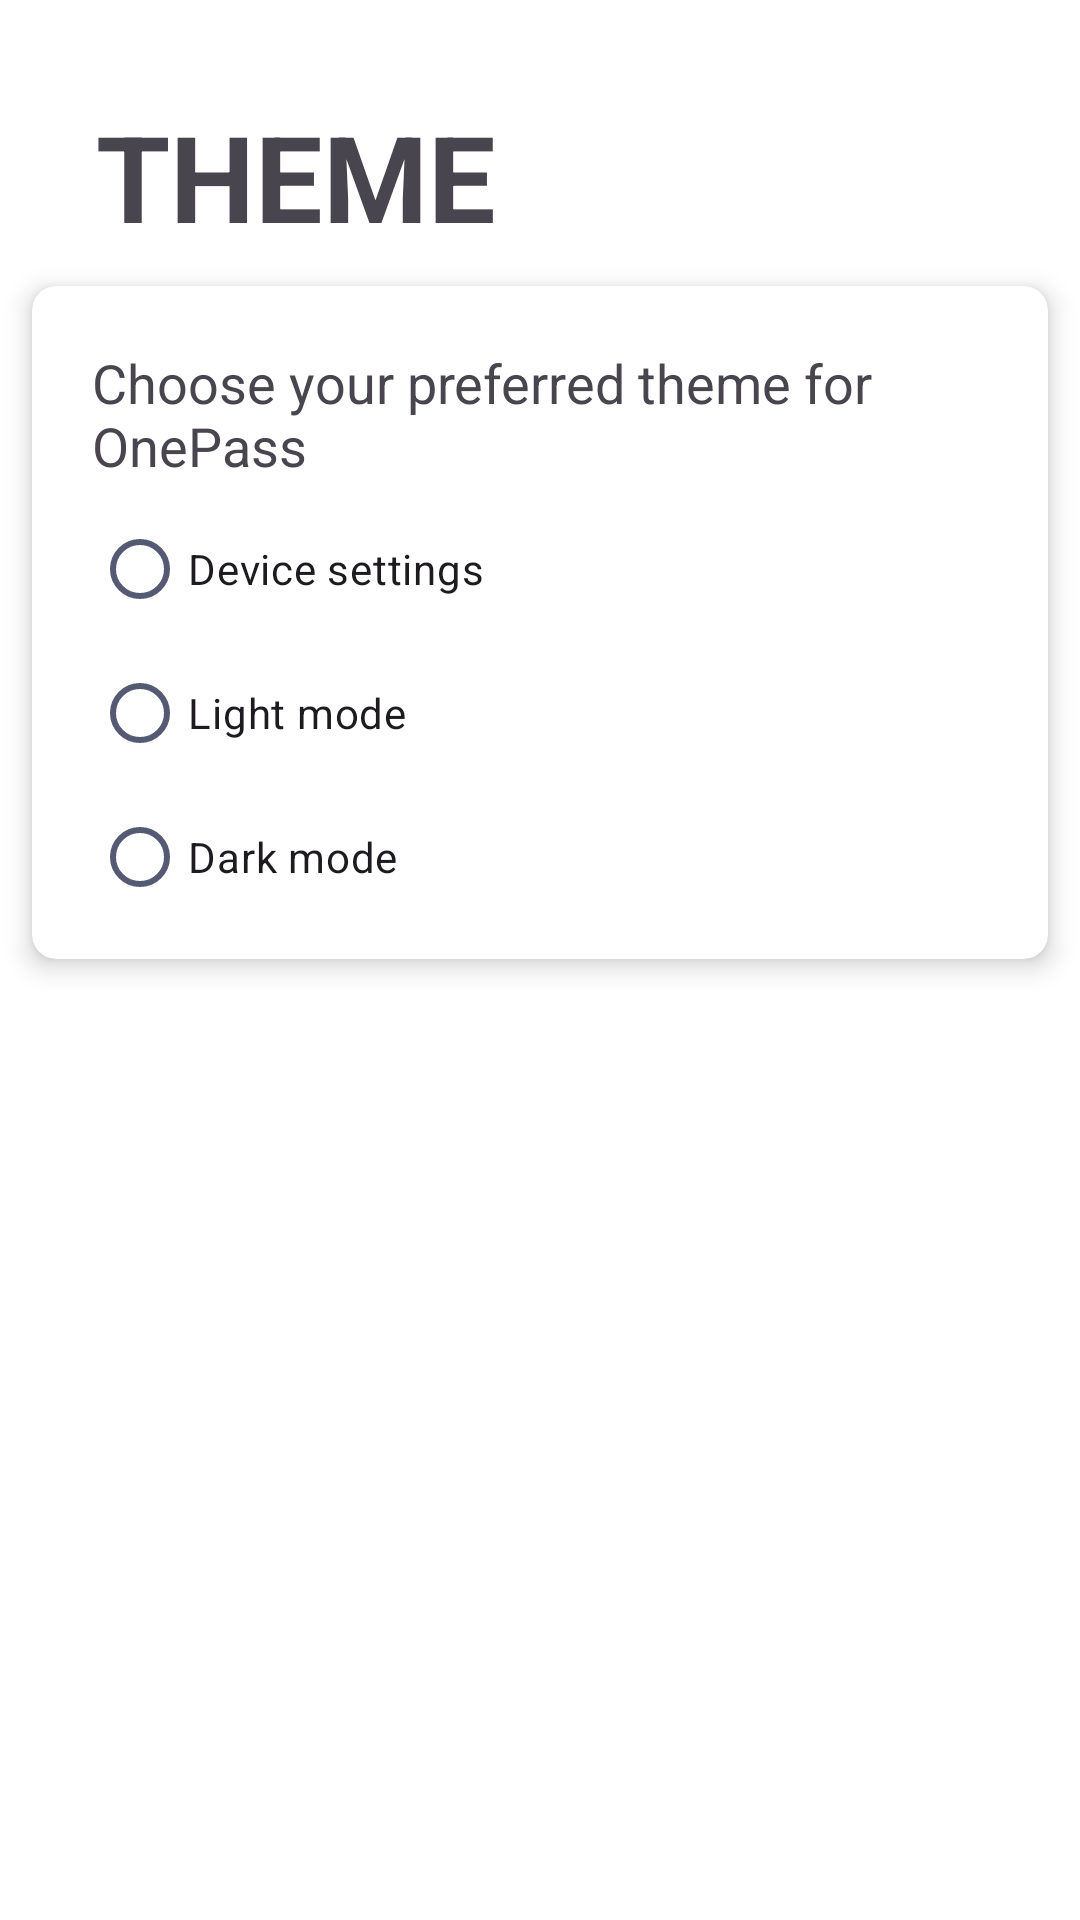

Here is an Android app screen rendered from its layout file. Give the layout XML and the strings, colors and styles it references.
<!-- AndroidManifest.xml: application theme Theme.OnePass -->
<!-- res/layout/activity_theme.xml -->
<?xml version="1.0" encoding="utf-8"?>
<androidx.constraintlayout.widget.ConstraintLayout xmlns:android="http://schemas.android.com/apk/res/android"
    xmlns:app="http://schemas.android.com/apk/res-auto"
    xmlns:tools="http://schemas.android.com/tools"
    android:id="@+id/main"
    android:layout_width="match_parent"
    android:layout_height="match_parent"
    android:background="@color/background_color"
    tools:context=".ui.main.setting.ThemeActivity">

    <TextView
        android:id="@+id/screenTitle"
        android:layout_width="wrap_content"
        android:layout_height="wrap_content"
        android:layout_marginStart="32dp"
        android:layout_marginTop="32dp"
        android:text="@string/theme"
        android:textAllCaps="true"
        android:textSize="40sp"
        android:textStyle="bold"
        app:layout_constraintEnd_toEndOf="parent"
        app:layout_constraintHorizontal_bias="0.0"
        app:layout_constraintStart_toStartOf="parent"
        app:layout_constraintTop_toTopOf="parent" />

    <androidx.cardview.widget.CardView
        android:layout_width="match_parent"
        android:layout_height="wrap_content"
        android:layout_marginStart="3dp"
        android:layout_marginEnd="3dp"
        app:cardBackgroundColor="@color/background_color"
        app:cardCornerRadius="8dp"
        app:cardElevation="5dp"
        app:cardUseCompatPadding="true"
        app:layout_constraintEnd_toEndOf="parent"
        app:layout_constraintStart_toStartOf="parent"
        app:layout_constraintTop_toBottomOf="@+id/screenTitle">

        <RelativeLayout
            android:layout_width="match_parent"
            android:layout_height="match_parent">

            <TextView
                android:id="@+id/themeText"
                android:layout_width="wrap_content"
                android:layout_height="wrap_content"
                android:layout_alignParentStart="true"
                android:layout_alignParentTop="true"
                android:layout_marginStart="20dp"
                android:layout_marginTop="20dp"
                android:layout_marginBottom="5dp"
                android:text="@string/theme_mode"
                android:textSize="18sp" />

            <RadioGroup
                android:id="@+id/themeGroup"
                android:layout_width="wrap_content"
                android:layout_height="wrap_content"
                android:layout_below="@id/themeText"
                android:layout_marginStart="20dp"
                android:layout_marginBottom="10dp">

                <androidx.appcompat.widget.AppCompatRadioButton
                    android:id="@+id/deviceSettingMode"
                    android:layout_width="wrap_content"
                    android:layout_height="wrap_content"
                    android:text="@string/device_settings"
                    app:buttonTint="@color/radio_button_tint" />

                <androidx.appcompat.widget.AppCompatRadioButton
                    android:id="@+id/lightMode"
                    android:layout_width="wrap_content"
                    android:layout_height="wrap_content"
                    android:text="@string/light_mode"
                    app:buttonTint="@color/radio_button_tint" />

                <androidx.appcompat.widget.AppCompatRadioButton
                    android:id="@+id/darkMode"
                    android:layout_width="wrap_content"
                    android:layout_height="wrap_content"
                    android:text="@string/dark_mode"
                    app:buttonTint="@color/radio_button_tint" />
            </RadioGroup>
        </RelativeLayout>
    </androidx.cardview.widget.CardView>
</androidx.constraintlayout.widget.ConstraintLayout>
<!-- resources referenced by this layout -->
<resources>
  <color name="background_color">#FFFFFF</color>
  <string name="dark_mode">Dark mode</string>
  <string name="device_settings">Device settings</string>
  <string name="light_mode">Light mode</string>
  <string name="theme">Theme</string>
  <string name="theme_mode">Choose your preferred theme for OnePass</string>
  <style name="Theme.OnePass" parent="Base.Theme.OnePass">
          <item name="background">@color/background_color</item>
          <item name="colorControlActivated">@android:color/transparent</item>
      </style>
  <style name="Base.Theme.OnePass" parent="Theme.Material3.DayNight.NoActionBar">
          
          
      </style>
</resources>
